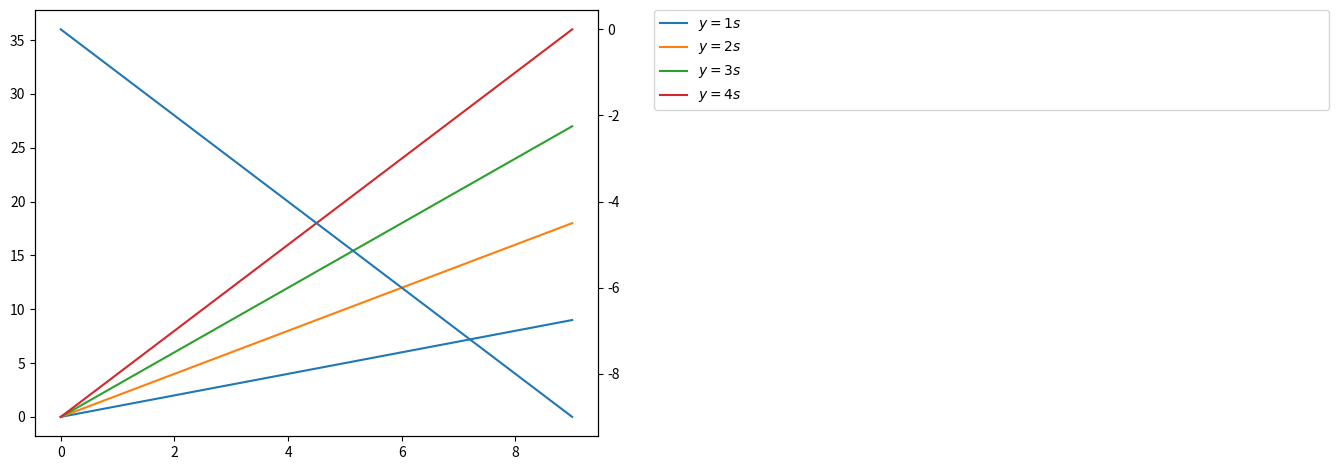

Here is the Python script that generated this plot:
import matplotlib.pyplot as plt
import matplotlib.lines as lines
import numpy as np

class draggable_lines:
	def __init__(self, ax, kind, XorY):
		self.ax = ax
		self.c = ax.get_figure().canvas
		self.o = kind
		self.XorY = XorY

		if kind == "h":
			x = [-1, 1]
			y = [XorY, XorY]

		elif kind == "v":
			x = [XorY, XorY]
			y = [-1, 1]
		
		self.line = lines.Line2D(x, y, picker=5)
		self.ax.add_line(self.line)
		self.c.draw_idle()
		self.sid = self.c.mpl_connect('pick_event', self.clickonline)

	def clickonline(self, event):
		print(event, event.artist)
		if event.artist == self.line:
			print("line selected ", event.artist)
			self.follower = self.c.mpl_connect("motion_notify_event", self.followmouse)
			self.releaser = self.c.mpl_connect("button_press_event", self.releaseonclick)

	def followmouse(self, event):
		if self.o == "h":
			self.line.set_ydata([event.ydata, event.ydata])
		else:
			self.line.set_xdata([event.xdata, event.xdata])
		self.c.draw_idle()

	def releaseonclick(self, event):
		# if self.o == "h":
		#     self.XorY = self.line.get_ydata()[0]
		# else:
		#     self.XorY = self.line.get_xdata()[0]

		# print (self.XorY)

		self.c.mpl_disconnect(self.releaser)
		self.c.mpl_disconnect(self.follower)

fig = plt.figure() 
# fig = plt.figure(constrained_layout = True)
ax = fig.add_subplot(111)
# Vline = draggable_lines(ax, "h", 0.5)
# Tline = draggable_lines(ax, "v", 0.5)
# Tline2 = draggable_lines(ax, "v", 0.1)


ax2 = ax.twinx()
ax2.set_visible(True)

def handle_pick(event):
	print('pick')
	# print(event, event.artist, event.ind, event.mouseevent)
	# print(event.artist.contains(event.mouseevent))
	for line in ax.lines:
		bo, ind = line.contains(event.mouseevent)
		print(bo, ind)
		if (bo): print('ax', line)
	for line in ax2.lines:
		bo, ind = line.contains(event.mouseevent)
		print(bo, ind)
		if (bo): print('ax2', line)

	# print(event, event.mouse_event, event.ind)

def handle_click(event):
	print('click')
	# print(event, event.button, event.xdata, event.ydata)
	# ax.pick(event)
	# button_press_event: xy=(534, 549) xydata=(5.058870967741935, -1.0607142857142886) 
	#   button=1 dblclick=False inaxes=AxesSubplot(0.125,0.11;0.775x0.77) 
	#   MouseButton.LEFT 5.058870967741935 -1.0607142857142886
	for line in ax.lines:
		bo, ind = line.contains(event)
		print(bo, ind)
		if (bo): print('ax', line)
	for line in ax2.lines:
		bo, ind = line.contains(event)
		print(bo, ind)
		if (bo): print('ax2', line)

x = np.arange(10)
lines = []
for i in range(1, 5):
#     line, = ax.plot(x, i * x, label=r'$y={}x$'.format(i))
	ax.plot(x, i * x, picker=True, label=r'$y={}s$'.format(i))
ax2.plot(x, (-1) * x, picker=True, label='y=-x')
	# lines.append(line)

# fig.canvas.mpl_connect("pick_event", handle_pick)
# fig.canvas.mpl_connect("button_press_event", handle_click)
box = ax.get_position()
print(box.x0, box.y0, box.width * 0.8, box.height)


fig.subplots_adjust(right=0.8)
fig.tight_layout()
leg = ax.legend(bbox_to_anchor=(1.1, 0, 1.2, 1), loc='upper left', borderaxespad=0, mode='expand')

leg.set_in_layout(True)

# print(fig.get_size_inches(), fig.get_figheight())

plt.show()